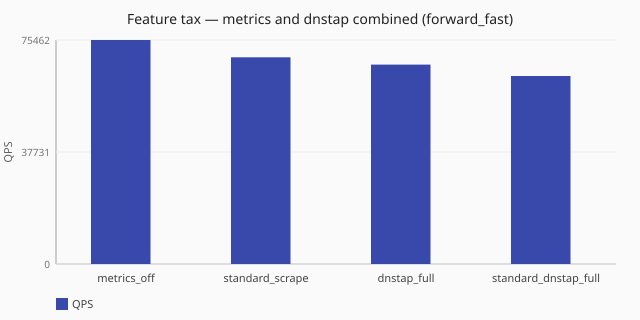

Data behind this chart, as committed beside it:
posture, scenario_id, achieved_qps, latency_avg_ms, queries_sent, queries_completed, queries_lost
metrics_off, feature-tax-metrics-off-forward-fast, 75462, 4.0, 758529, 755155, 3400
standard_scrape, feature-tax-metrics-standard-scrape-forw…, 69628, 4.5, 700042, 696579, 3377
dnstap_full, feature-tax-dnstap-full-forward-fast, 67179, 4.4, 675731, 672299, 3432
standard_dnstap_full, feature-tax-metrics-standard-dnstap-full…, 63336, 4.5, 637160, 633740, 3430
